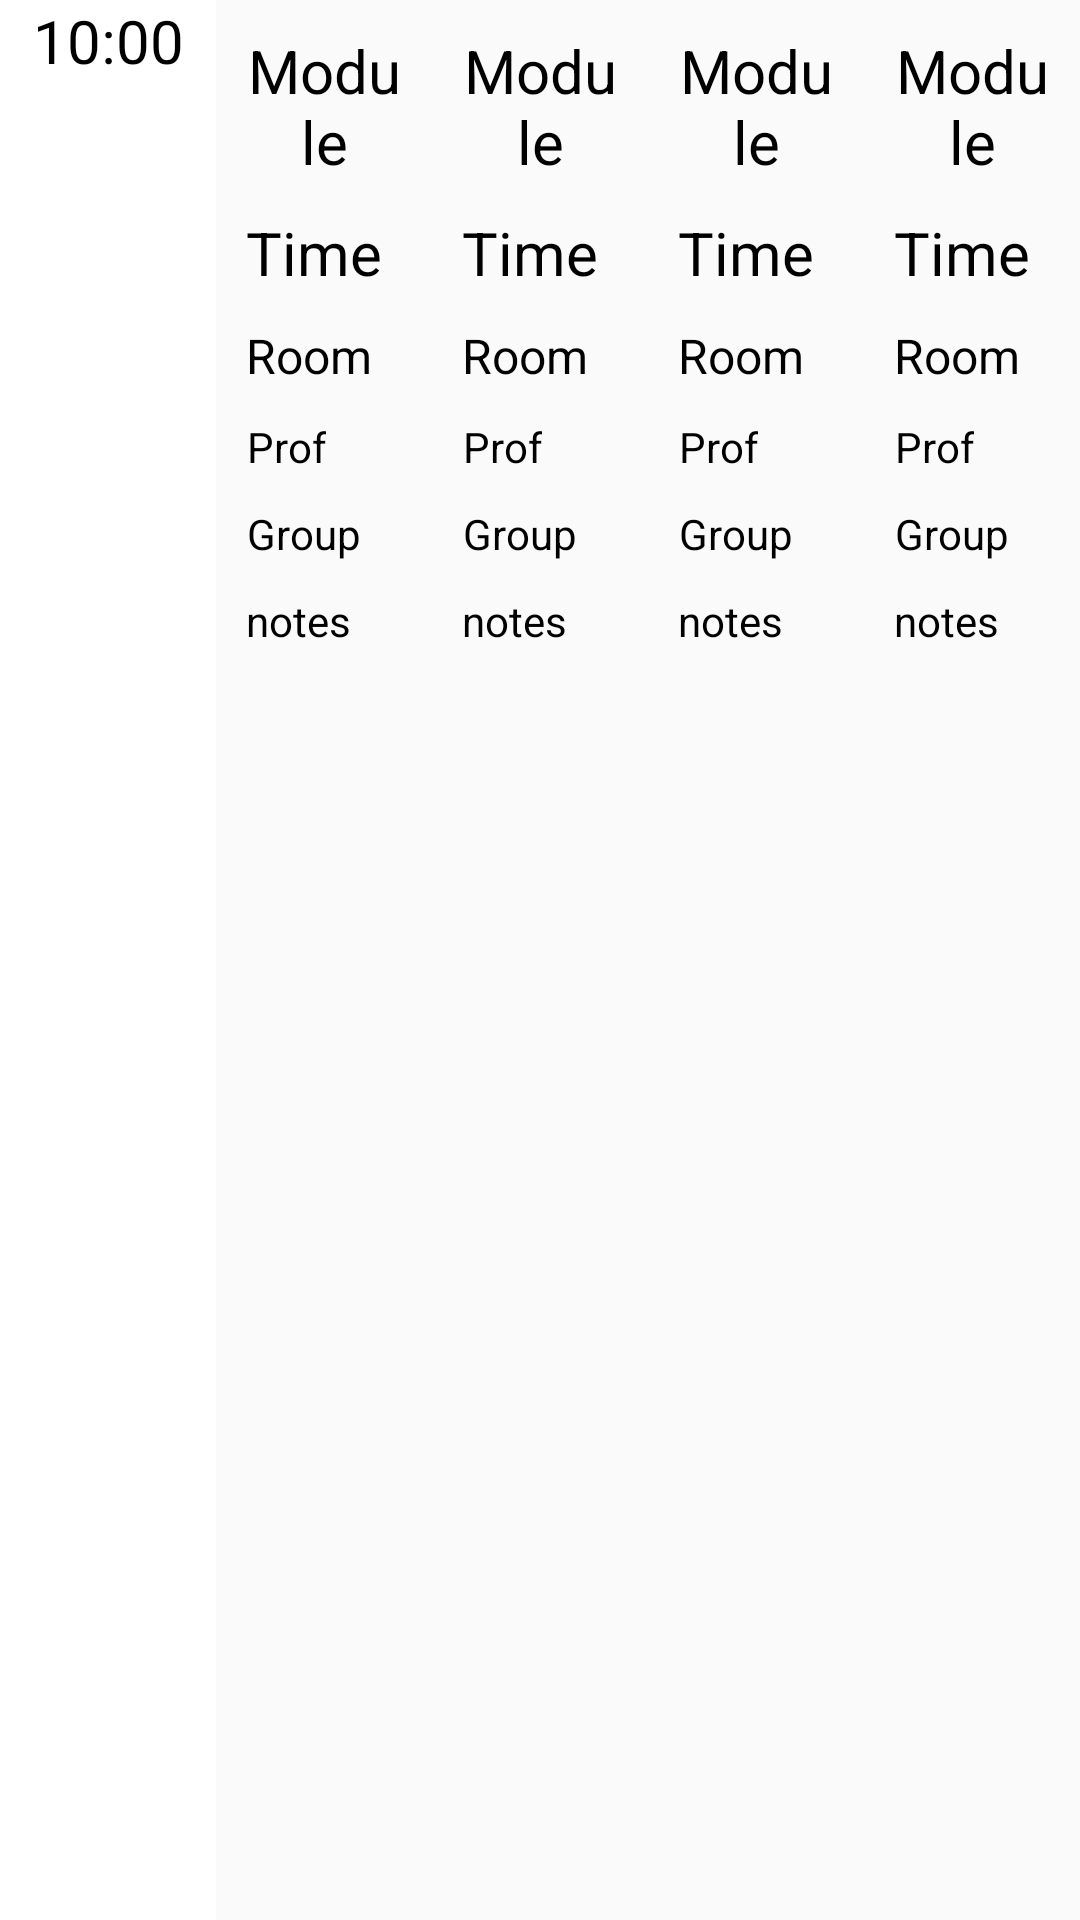

Layout XML and referenced resources for this Android screen:
<!-- AndroidManifest.xml: application theme Theme.CalendarAppExample -->
<!-- res/layout/event_cell.xml -->
<?xml version="1.0" encoding="utf-8"?>
<LinearLayout
    xmlns:android="http://schemas.android.com/apk/res/android"
    android:layout_width="match_parent"
    android:layout_height="wrap_content"
    android:orientation="horizontal">

    <TextView
        android:layout_width="0dp"
        android:layout_height="match_parent"
        android:layout_weight="1"
        android:gravity="center_horizontal"
        android:id="@+id/timeTV"
        android:background="@color/white"
        android:textSize="20sp"
        android:textColor="@color/black"
        android:text="10:00"/>

    <LinearLayout
        android:orientation="vertical"
        android:layout_width="0dp"
        android:layout_weight="1"
        android:layout_height="wrap_content"
        android:padding="5dp"
        android:onClick="fullScreenEventAction"
        android:id="@+id/event1"
        android:color="@color/lightGray">

        <TextView
            android:layout_width="wrap_content"
            android:layout_height="wrap_content"
            android:gravity="center_horizontal"
            android:layout_margin="5dp"
            android:id="@+id/event1Module"
            android:textSize="20sp"
            android:textColor="@color/black"
            android:text="Module"/>

        <TextView
            android:layout_width="wrap_content"
            android:layout_height="wrap_content"
            android:gravity="center_horizontal"
            android:layout_margin="5dp"
            android:id="@+id/event1Time"
            android:textSize="20sp"
            android:textColor="@color/black"
            android:text="Time"/>

        <TextView
            android:layout_width="wrap_content"
            android:layout_height="wrap_content"
            android:gravity="center"
            android:layout_margin="5dp"
            android:id="@+id/event1Room"
            android:textSize="16sp"
            android:textColor="@color/black"
            android:text="Room"/>

        <TextView
            android:layout_width="wrap_content"
            android:layout_height="wrap_content"
            android:gravity="center"
            android:layout_margin="5dp"
            android:id="@+id/event1Prof"
            android:textSize="14sp"
            android:textColor="@color/black"
            android:text="Prof"/>

        <TextView
            android:layout_width="wrap_content"
            android:layout_height="wrap_content"
            android:gravity="center"
            android:layout_margin="5dp"
            android:id="@+id/event1Group"
            android:textSize="14sp"
            android:textColor="@color/black"
            android:text="Group"/>

        <TextView
            android:layout_width="wrap_content"
            android:layout_height="wrap_content"
            android:gravity="center"
            android:layout_margin="5dp"
            android:id="@+id/event1Notes"
            android:textSize="14sp"
            android:textColor="@color/black"
            android:text="notes"/>

    </LinearLayout>

    <LinearLayout
        android:orientation="vertical"
        android:layout_width="0dp"
        android:layout_height="wrap_content"
        android:layout_weight="1"
        android:padding="5dp"
        android:onClick="fullScreenEventAction"
        android:id="@+id/event2"
        android:color="@color/lightGray">

        <TextView
            android:layout_width="wrap_content"
            android:layout_height="wrap_content"
            android:gravity="center_horizontal"
            android:layout_margin="5dp"
            android:id="@+id/event2Module"
            android:textSize="20sp"
            android:textColor="@color/black"
            android:text="Module"/>

        <TextView
            android:layout_width="wrap_content"
            android:layout_height="wrap_content"
            android:gravity="center_horizontal"
            android:layout_margin="5dp"
            android:id="@+id/event2Time"
            android:textSize="20sp"
            android:textColor="@color/black"
            android:text="Time"/>

        <TextView
            android:layout_width="wrap_content"
            android:layout_height="wrap_content"
            android:gravity="center"
            android:layout_margin="5dp"
            android:id="@+id/event2Room"
            android:textSize="16sp"
            android:textColor="@color/black"
            android:text="Room"/>

        <TextView
            android:layout_width="wrap_content"
            android:layout_height="wrap_content"
            android:gravity="center"
            android:layout_margin="5dp"
            android:id="@+id/event2Prof"
            android:textSize="14sp"
            android:textColor="@color/black"
            android:text="Prof"/>

        <TextView
            android:layout_width="wrap_content"
            android:layout_height="wrap_content"
            android:gravity="center"
            android:layout_margin="5dp"
            android:id="@+id/event2Group"
            android:textSize="14sp"
            android:textColor="@color/black"
            android:text="Group"/>

        <TextView
            android:layout_width="wrap_content"
            android:layout_height="wrap_content"
            android:gravity="center"
            android:layout_margin="5dp"
            android:id="@+id/event2Notes"
            android:textSize="14sp"
            android:textColor="@color/black"
            android:text="notes"/>

    </LinearLayout>

    <LinearLayout
        android:orientation="vertical"
        android:layout_width="0dp"
        android:layout_weight="1"
        android:layout_height="wrap_content"
        android:padding="5dp"
        android:onClick="fullScreenEventAction"
        android:id="@+id/event3"
        android:color="@color/lightGray">

        <TextView
            android:layout_width="wrap_content"
            android:layout_height="wrap_content"
            android:gravity="center_horizontal"
            android:layout_margin="5dp"
            android:id="@+id/event3Module"
            android:textSize="20sp"
            android:textColor="@color/black"
            android:text="Module"/>

        <TextView
            android:layout_width="wrap_content"
            android:layout_height="wrap_content"
            android:gravity="center_horizontal"
            android:layout_margin="5dp"
            android:id="@+id/event3Time"
            android:textSize="20sp"
            android:textColor="@color/black"
            android:text="Time"/>

        <TextView
            android:layout_width="wrap_content"
            android:layout_height="wrap_content"
            android:gravity="center"
            android:layout_margin="5dp"
            android:id="@+id/event3Room"
            android:textSize="16sp"
            android:textColor="@color/black"
            android:text="Room"/>

        <TextView
            android:layout_width="wrap_content"
            android:layout_height="wrap_content"
            android:gravity="center"
            android:layout_margin="5dp"
            android:id="@+id/event3Prof"
            android:textSize="14sp"
            android:textColor="@color/black"
            android:text="Prof"/>

        <TextView
            android:layout_width="wrap_content"
            android:layout_height="wrap_content"
            android:gravity="center"
            android:layout_margin="5dp"
            android:id="@+id/event3Group"
            android:textSize="14sp"
            android:textColor="@color/black"
            android:text="Group"/>

        <TextView
            android:layout_width="wrap_content"
            android:layout_height="wrap_content"
            android:gravity="center"
            android:layout_margin="5dp"
            android:id="@+id/event3Notes"
            android:textSize="14sp"
            android:textColor="@color/black"
            android:text="notes"/>

    </LinearLayout>

    <LinearLayout
        android:orientation="vertical"
        android:layout_width="0dp"
        android:layout_weight="1"
        android:layout_height="wrap_content"
        android:padding="5dp"
        android:onClick="fullScreenEventAction"
        android:id="@+id/event4"
        android:color="@color/lightGray">

        <TextView
            android:layout_width="wrap_content"
            android:layout_height="wrap_content"
            android:gravity="center_horizontal"
            android:layout_margin="5dp"
            android:id="@+id/event4Module"
            android:textSize="20sp"
            android:textColor="@color/black"
            android:text="Module"/>

        <TextView
            android:layout_width="wrap_content"
            android:layout_height="wrap_content"
            android:gravity="center_horizontal"
            android:layout_margin="5dp"
            android:id="@+id/event4Time"
            android:textSize="20sp"
            android:textColor="@color/black"
            android:text="Time"/>

        <TextView
            android:layout_width="wrap_content"
            android:layout_height="wrap_content"
            android:gravity="center"
            android:layout_margin="5dp"
            android:id="@+id/event4Room"
            android:textSize="16sp"
            android:textColor="@color/black"
            android:text="Room"/>

        <TextView
            android:layout_width="wrap_content"
            android:layout_height="wrap_content"
            android:gravity="center"
            android:layout_margin="5dp"
            android:id="@+id/event4Prof"
            android:textSize="14sp"
            android:textColor="@color/black"
            android:text="Prof"/>

        <TextView
            android:layout_width="wrap_content"
            android:layout_height="wrap_content"
            android:gravity="center"
            android:layout_margin="5dp"
            android:id="@+id/event4Group"
            android:textSize="14sp"
            android:textColor="@color/black"
            android:text="Group"/>

        <TextView
            android:layout_width="wrap_content"
            android:layout_height="wrap_content"
            android:gravity="center"
            android:layout_margin="5dp"
            android:id="@+id/event4Notes"
            android:textSize="14sp"
            android:textColor="@color/black"
            android:text="notes"/>

    </LinearLayout>

</LinearLayout>
<!-- resources referenced by this layout -->
<resources>
  <color name="black">#FF000000</color>
  <color name="lightGray">#EEE</color>
  <color name="white">#FFFFFFFF</color>
  <style name="Theme.CalendarAppExample" parent="Theme.AppCompat.Light.DarkActionBar" />
</resources>
